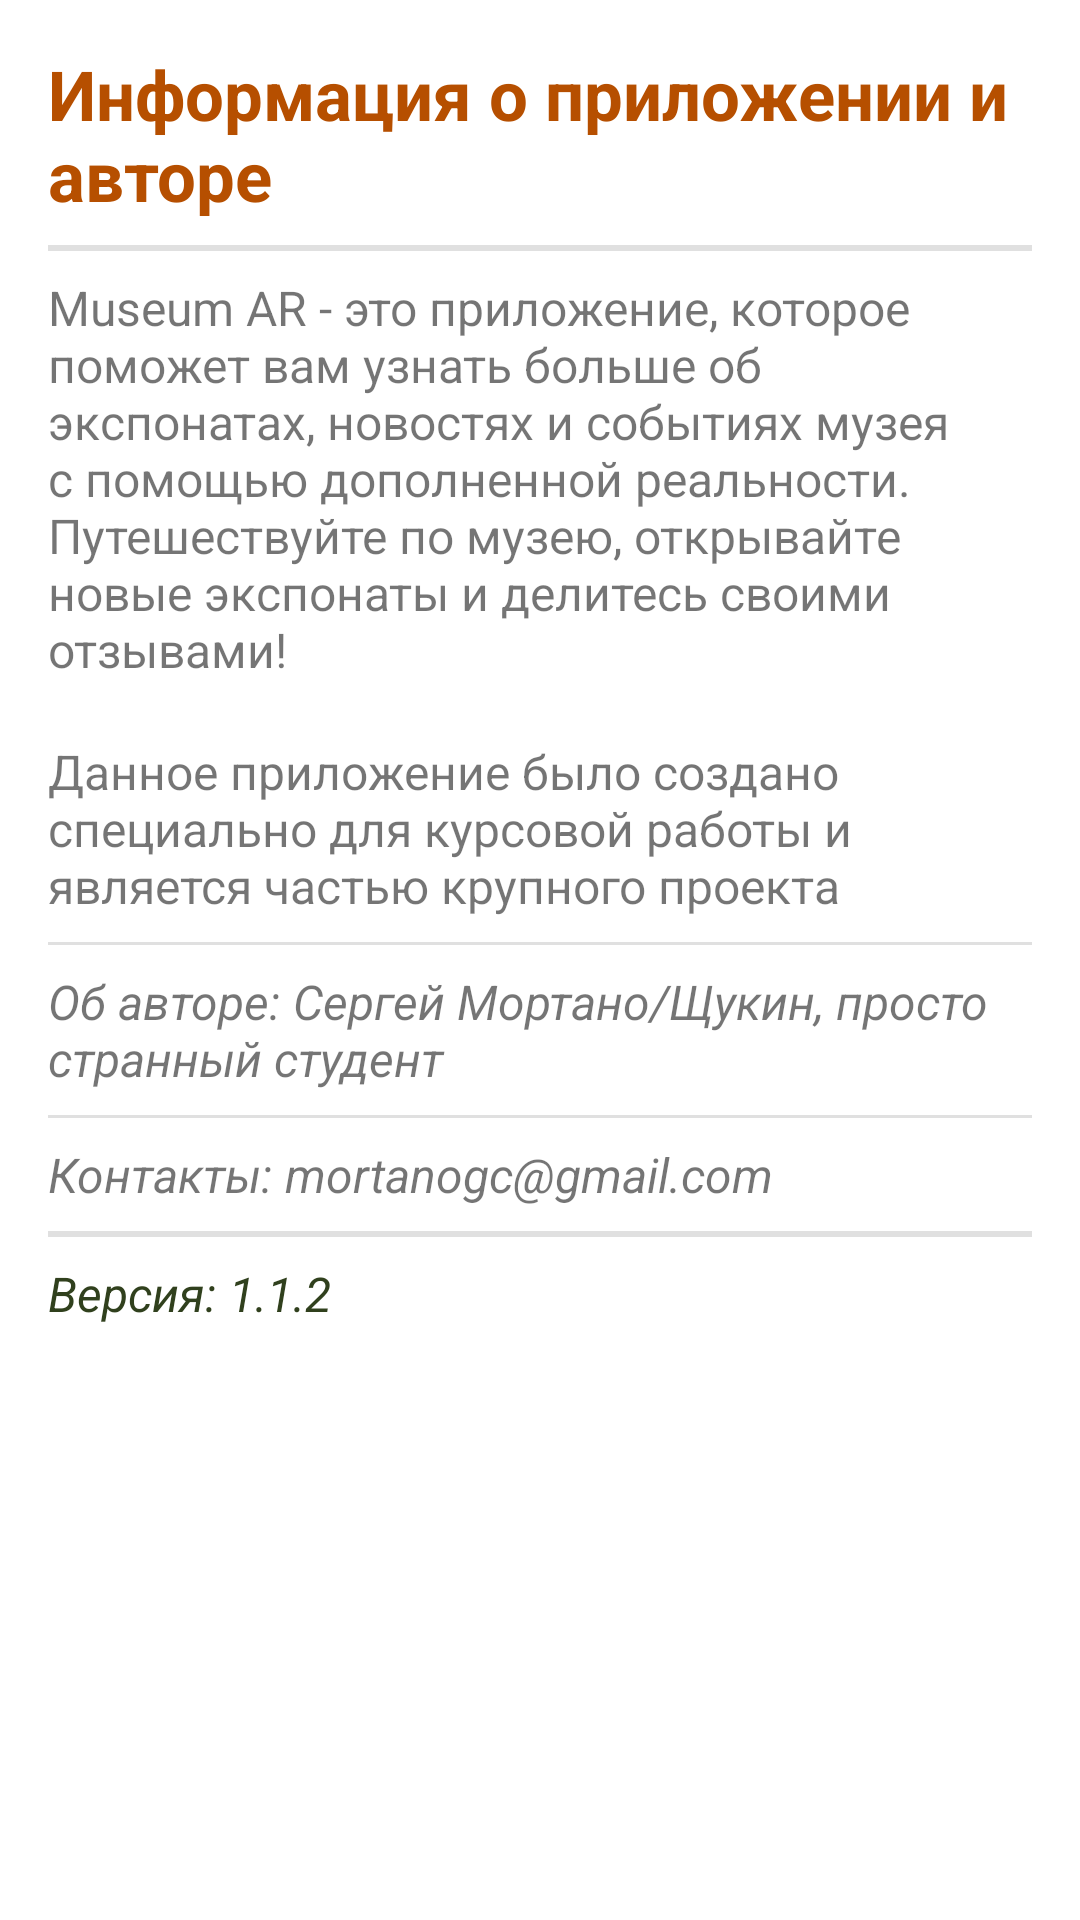

Reconstruct the res/layout file that produces this screen, plus the resources it refers to.
<!-- AndroidManifest.xml: application theme Theme.MuseumAR.NoActionBar -->
<!-- res/layout/fragment_app_info.xml -->
<ScrollView xmlns:android="http://schemas.android.com/apk/res/android"
    xmlns:tools="http://schemas.android.com/tools"
    android:layout_width="match_parent"
    android:layout_height="match_parent"
    tools:context=".ui.about.AppInfoFragment">

    <LinearLayout
        android:layout_width="match_parent"
        android:layout_height="wrap_content"
        android:orientation="vertical"
        android:padding="16dp">

        <TextView
            android:id="@+id/app_info_title"
            android:layout_width="wrap_content"
            android:layout_height="wrap_content"
            android:text="@string/app_info"
            android:textStyle="bold"
            android:textColor="@color/orange_dark"
            android:textSize="23sp" />

        <View
            android:layout_width="match_parent"
            android:layout_height="2dp"
            android:layout_marginTop="8dp"
            android:layout_marginBottom="8dp"
            android:background="?android:attr/listDivider" />

        <TextView
            android:id="@+id/app_description"
            android:layout_width="wrap_content"
            android:layout_height="wrap_content"
            android:text="@string/app_description"
            android:textSize="16sp" />

        <TextView
            android:id="@+id/app_description_2"
            android:layout_width="wrap_content"
            android:layout_height="wrap_content"
            android:text="@string/app_description_2"
            android:textSize="16sp" />

        <View
            android:layout_width="match_parent"
            android:layout_height="1dp"
            android:layout_marginTop="8dp"
            android:layout_marginBottom="8dp"
            android:background="?android:attr/listDivider" />

        <TextView
            android:id="@+id/about_author"
            android:layout_width="wrap_content"
            android:layout_height="wrap_content"
            android:text="@string/about_author"
            android:textStyle="italic"
            android:textSize="16sp" />

        <View
            android:layout_width="match_parent"
            android:layout_height="1dp"
            android:layout_marginTop="8dp"
            android:layout_marginBottom="8dp"
            android:background="?android:attr/listDivider" />

        <TextView
            android:id="@+id/contact_info"
            android:layout_width="wrap_content"
            android:layout_height="wrap_content"
            android:text="@string/contact_info"
            android:textStyle="italic"
            android:textSize="16sp" />

        <View
            android:layout_width="match_parent"
            android:layout_height="2dp"
            android:layout_marginTop="8dp"
            android:layout_marginBottom="8dp"
            android:background="?android:attr/listDivider" />

        <TextView
            android:id="@+id/app_version"
            android:layout_width="wrap_content"
            android:layout_height="wrap_content"
            android:text="@string/app_version"
            android:textStyle="italic"
            android:textColor="@color/green_dark"
            android:textSize="16sp" />
    </LinearLayout>
</ScrollView>
<!-- resources referenced by this layout -->
<resources>
  <color name="green_dark">#30401D</color>
  <color name="orange_dark">#B64F00</color>
  <string name="about_author">Об авторе: Сергей Мортано/Щукин, просто странный студент </string>
  <string name="app_description">Museum AR - это приложение, которое поможет вам узнать больше об экспонатах, новостях и событиях музея с помощью дополненной реальности. Путешествуйте по музею, открывайте новые экспонаты и делитесь своими отзывами!\n</string>
  <string name="app_description_2">Данное приложение было создано специально для курсовой работы и является частью крупного проекта</string>
  <string name="app_info">Информация о приложении и авторе</string>
  <string name="app_version">Версия: 1.1.2</string>
  <string name="contact_info">Контакты: mortanogc@gmail.com</string>
  <style name="Theme.MuseumAR.NoActionBar">
          <item name="windowActionBar">false</item>
          <item name="windowNoTitle">true</item>
      </style>
</resources>
